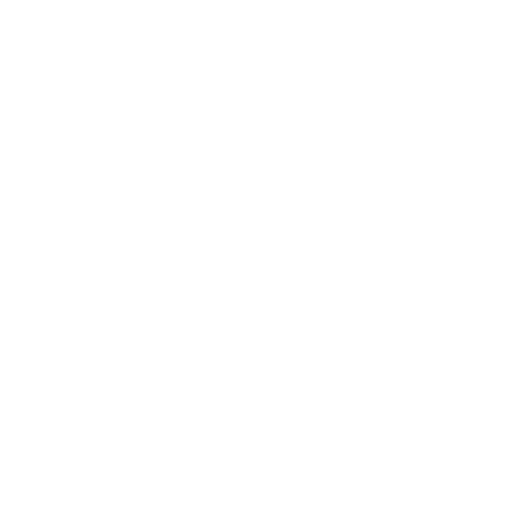
t = 0.00 s
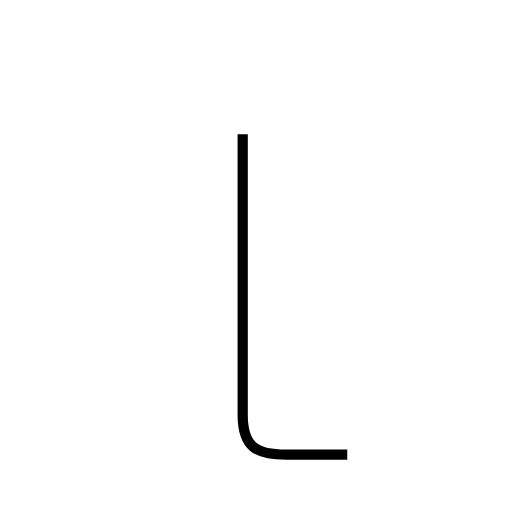
t = 1.20 s
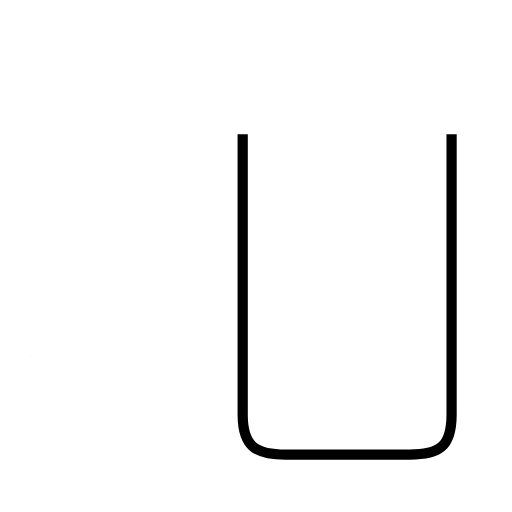
t = 2.41 s
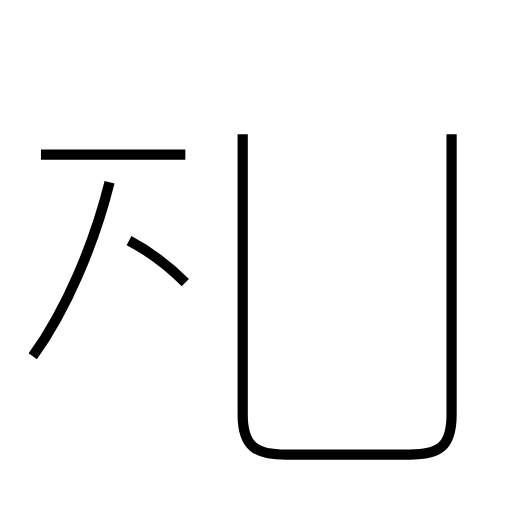
t = 3.60 s
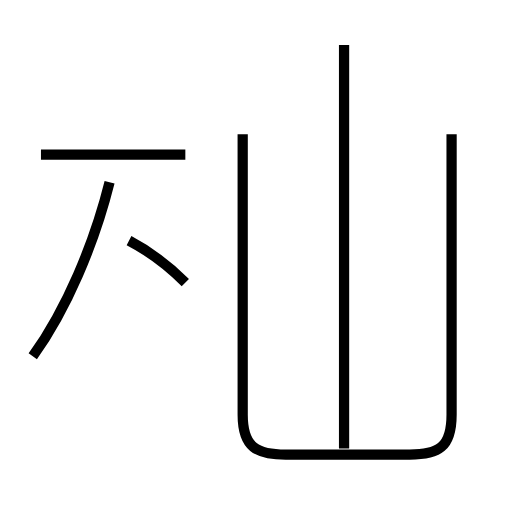
t = 4.78 s
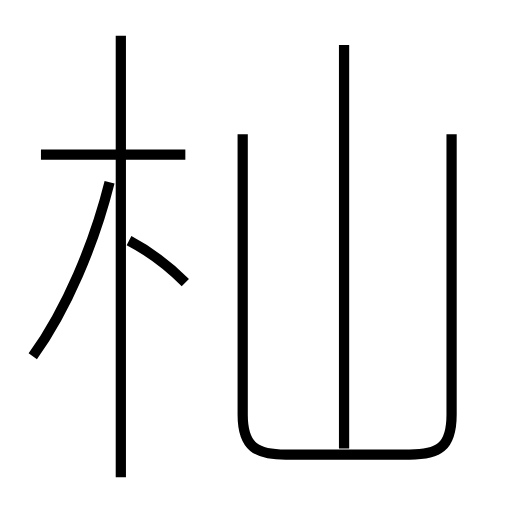
t = 6.07 s

The animated SVG that drew these frames (rendered in a browser with its animation timeline set to each time). Animation: 6 SMIL elements (animate=6); one cycle of 6.07 s.

<?xml version='1.0' encoding='utf-8'?>
<svg viewBox="0.0 -6.0 50.0 50.0" version="1.1" xmlns="http://www.w3.org/2000/svg"><rect x="-1000" y="-1000" width="2000" height="2000" stroke="white" fill="white" /><g style="fill:none;stroke:#000000;stroke-width:1"><path d="M 23.7 -30.9 L 23.7 -3.5 C 23.7 -0.3 25.1 0.4 27.9 0.4 L 40.0 0.4 C 42.8 0.4 44.1 -0.3 44.1 -3.5 L 44.1 -30.9 " transform="translate(0.0 38.0)" stroke-dasharray="80.2977380255823" stroke-dashoffset="80.2977380255823"><animate attributeName="stroke-dashoffset" from="80.2977380255823" to="0" dur="2.408932140767469s" begin="0s" fill="freeze" /></path><path d="M 3.2 -9.2 C 6.5 -13.8 9.2 -20.2 10.7 -26.2 " transform="translate(0.0 38.0)" stroke-dasharray="18.682117397586946" stroke-dashoffset="18.682117397586946"><animate attributeName="stroke-dashoffset" from="18.682117397586946" to="0" dur="0.5604635219276084s" begin="2.408932140767469s" fill="freeze" /></path><path d="M 18.1 -16.4 C 16.5 -18.0 14.7 -19.4 12.6 -20.5 " transform="translate(0.0 38.0)" stroke-dasharray="6.886730362284311" stroke-dashoffset="6.886730362284311"><animate attributeName="stroke-dashoffset" from="6.886730362284311" to="0" dur="0.20660191086852933s" begin="2.969395662695077s" fill="freeze" /></path><path d="M 18.1 -28.9 L 4.0 -28.9 " transform="translate(0.0 38.0)" stroke-dasharray="14.100000000000001" stroke-dashoffset="14.100000000000001"><animate attributeName="stroke-dashoffset" from="14.100000000000001" to="0" dur="0.42300000000000004s" begin="3.1759975735636066s" fill="freeze" /></path><path d="M 33.6 -0.2 L 33.6 -39.6 " transform="translate(0.0 38.0)" stroke-dasharray="39.4" stroke-dashoffset="39.4"><animate attributeName="stroke-dashoffset" from="39.4" to="0" dur="1.182s" begin="3.5989975735636066s" fill="freeze" /></path><path d="M 11.8 2.6 L 11.8 -40.5" transform="translate(0.0 38.0)" stroke-dasharray="43.1" stroke-dashoffset="43.1"><animate attributeName="stroke-dashoffset" from="43.1" to="0" dur="1.293s" begin="4.7809975735636066s" fill="freeze" /></path></g></svg>
